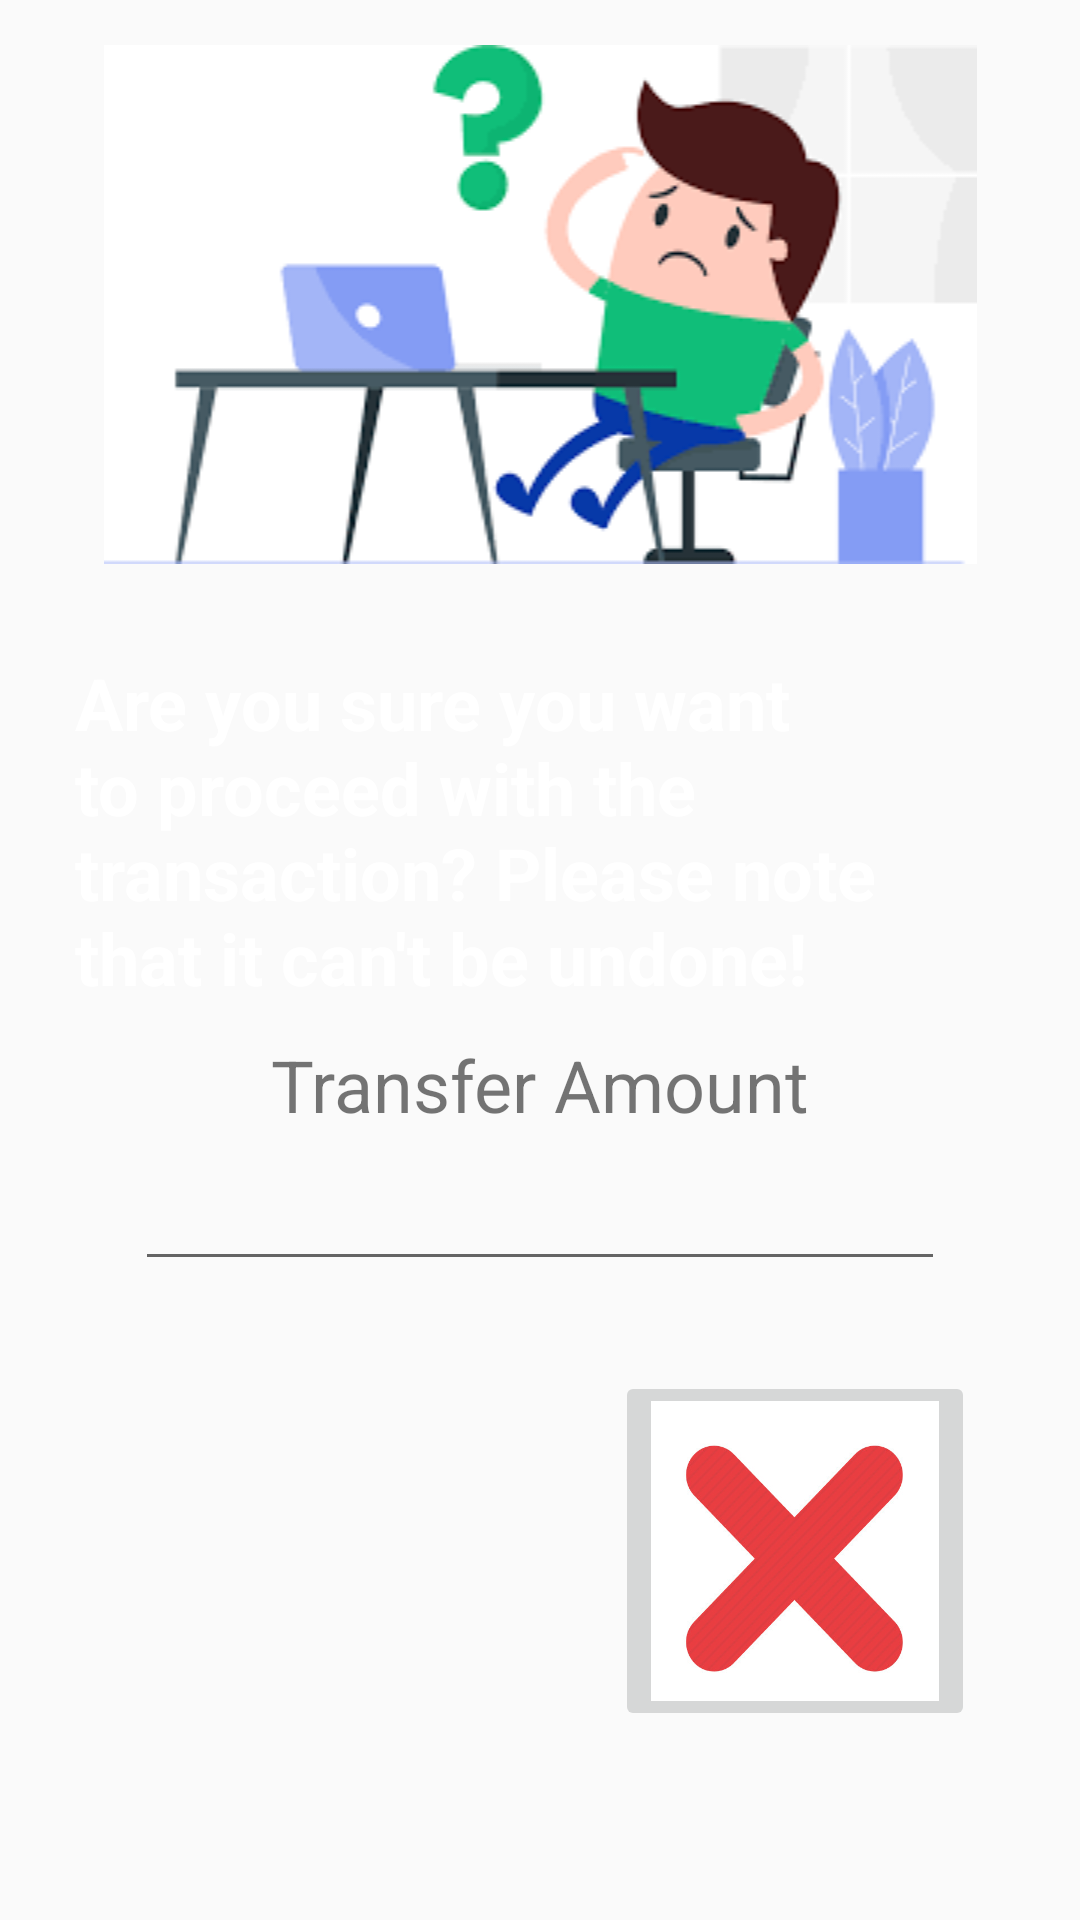

Android layout source for this screen:
<!-- AndroidManifest.xml: application theme Theme.SmartWallet -->
<!-- res/layout/confirm_view.xml -->
<?xml version="1.0" encoding="utf-8"?>
<LinearLayout xmlns:android="http://schemas.android.com/apk/res/android"
    xmlns:app="http://schemas.android.com/apk/res-auto"
    android:layout_width="match_parent"
    android:layout_height="wrap_content"
    android:orientation="vertical"
    android:padding="15dp">


    <ImageView
        android:layout_width="match_parent"
        android:layout_height="wrap_content"
        app:srcCompat="@drawable/transferconfirm" />

    <TextView
        android:id="@+id/cancle_price"
        android:layout_width="match_parent"
        android:layout_height="wrap_content"
        android:layout_marginLeft="10dp"
        android:layout_marginTop="30dp"
        android:layout_marginRight="10dp"
        android:text="Are you sure you want  to proceed with the transaction? Please note that it can't be undone!"
        android:textAlignment="viewStart"
        android:textColor="#FFFFFF"
        android:textSize="24sp"
        android:textStyle="bold" />

    <TextView
        android:id="@+id/textView3"
        android:layout_width="match_parent"
        android:layout_height="wrap_content"
        android:layout_marginTop="10dp"
        android:gravity="center"
        android:text="Transfer Amount"
        android:textSize="24sp" />

    <EditText
        android:id="@+id/etTransferAmount"
        android:layout_width="match_parent"
        android:layout_height="wrap_content"
        android:layout_marginLeft="30dp"
        android:layout_marginRight="30dp"
        android:ems="10"
        android:gravity="center_horizontal"
        android:inputType="textPersonName"
        android:textSize="24sp"
        android:textStyle="bold" />

    <LinearLayout
        android:layout_width="match_parent"
        android:layout_height="wrap_content"
        android:layout_marginTop="30dp"
        android:orientation="horizontal">

        <ImageView
            android:id="@+id/btnConfirm"
            android:layout_width="120dp"
            android:layout_height="120dp"
            android:layout_marginLeft="20dp"
            app:srcCompat="@drawable/confirmbtn" />

        <ImageButton
            android:id="@+id/btnCancel"
            android:layout_width="120dp"
            android:layout_height="120dp"
            android:layout_gravity="center_horizontal"
            android:layout_marginLeft="50dp"
            android:scaleType="fitXY"
            app:srcCompat="@drawable/cancel" />
    </LinearLayout>
</LinearLayout>
<!-- resources referenced by this layout -->
<resources>
  <!-- drawable cancel: jpg bitmap (drawable, 36192 bytes) -->
  <!-- drawable transferconfirm: png bitmap (drawable, 6520 bytes) -->
  <style name="Theme.SmartWallet" parent="Theme.AppCompat.DayNight.DarkActionBar">
          
          <item name="colorPrimary">@color/purple_500</item>
          <item name="colorPrimaryVariant">@color/purple_700</item>
          <item name="colorOnPrimary">@color/white</item>
          
          <item name="colorSecondary">@color/teal_200</item>
          <item name="colorSecondaryVariant">@color/teal_700</item>
          <item name="colorOnSecondary">@color/black</item>
          
          <item name="android:statusBarColor" tools:targetApi="l">?attr/colorPrimaryVariant</item>
          
      </style>
  <!-- not gathered from this repository: default colours our renderer supplied (Android Studio template values) -->
  <color name="purple_500">#FF6200EE</color>
  <color name="purple_700">#FF3700B3</color>
  <color name="teal_200">#FF03DAC5</color>
  <color name="teal_700">#FF018786</color>
  <color name="black">#FF000000</color>
  <color name="white">#FFFFFFFF</color>
</resources>
